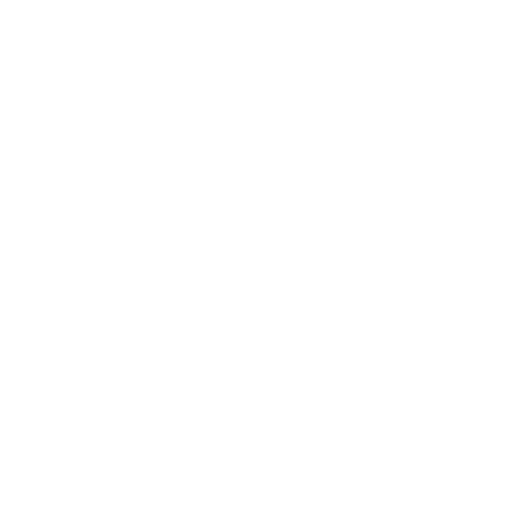
t = 0.00 s
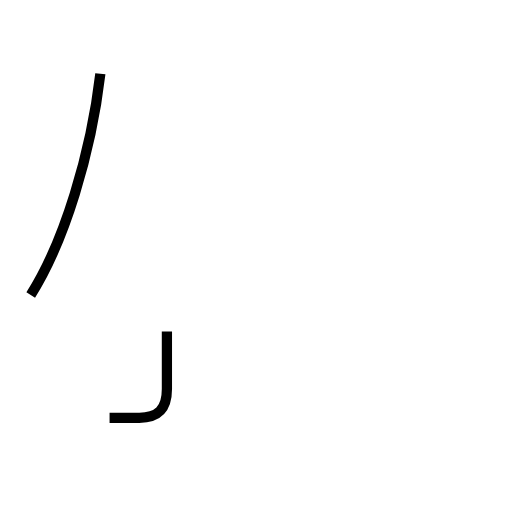
t = 1.08 s
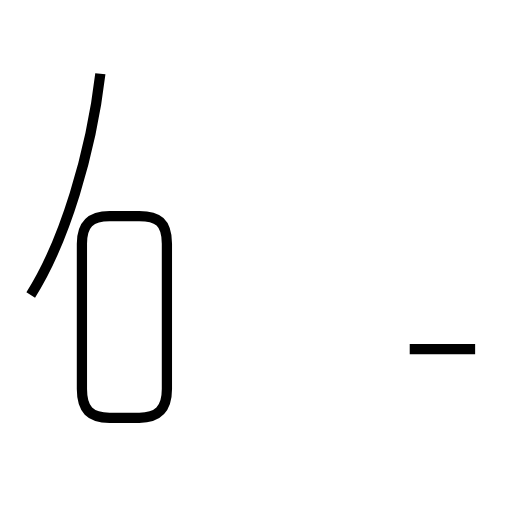
t = 2.44 s
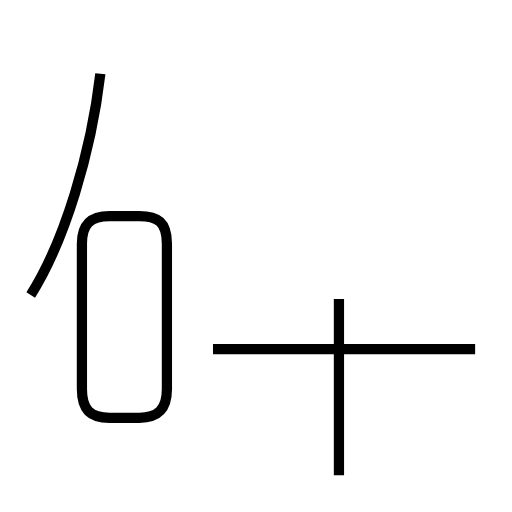
t = 3.53 s
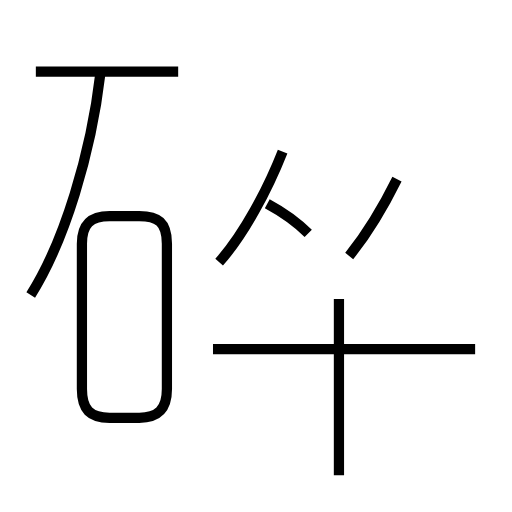
t = 4.74 s
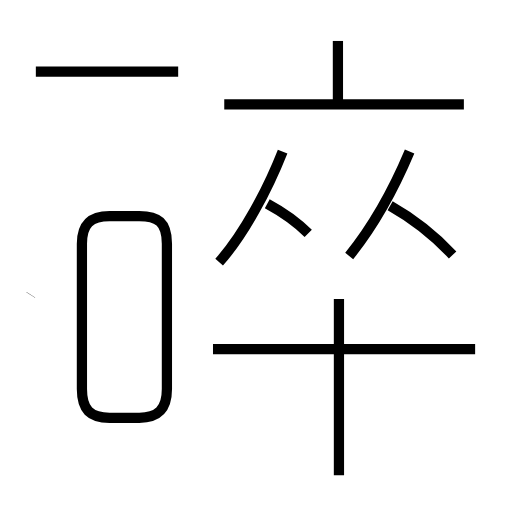
t = 5.94 s

The animated SVG that drew these frames (rendered in a browser with its animation timeline set to each time). Animation: 11 SMIL elements (animate=11); one cycle of 5.94 s.

<?xml version='1.0' encoding='utf-8'?>
<svg viewBox="0.0 -6.0 50.0 50.0" version="1.1" xmlns="http://www.w3.org/2000/svg"><rect x="-1000" y="-1000" width="2000" height="2000" stroke="white" fill="white" /><g style="fill:none;stroke:#000000;stroke-width:1"><path d="M 3.0 -15.2 C 6.3 -20.4 8.9 -29.1 9.8 -36.8 " transform="translate(0.0 38.0)" stroke-dasharray="22.80588635451076" stroke-dashoffset="22.80588635451076"><animate attributeName="stroke-dashoffset" from="22.80588635451076" to="0" dur="0.6841765906353228s" begin="0s; anim_end.end" fill="freeze" id="anim0" /></path><path d="M 10.7 -3.2 L 13.6 -3.2 C 15.4 -3.2 16.3 -4.0 16.3 -6.0 L 16.3 -20.2 C 16.3 -22.3 15.4 -22.9 13.6 -22.9 L 10.7 -22.9 C 8.8 -22.9 8.0 -22.1 8.0 -20.2 L 8.0 -6.0 C 8.0 -4.0 8.8 -3.2 10.7 -3.2 Z " transform="translate(0.0 38.0)" stroke-dasharray="52.105461429556726" stroke-dashoffset="52.105461429556726"><animate attributeName="stroke-dashoffset" from="52.105461429556726" to="0" dur="1.5631638428867016s" begin="anim0.end" fill="freeze" id="anim1" /></path><path d="M 46.4 -9.9 L 20.8 -9.9 " transform="translate(0.0 38.0)" stroke-dasharray="25.599999999999998" stroke-dashoffset="25.599999999999998"><animate attributeName="stroke-dashoffset" from="25.599999999999998" to="0" dur="0.7679999999999999s" begin="anim1.end" fill="freeze" id="anim2" /></path><path d="M 33.1 2.4 L 33.1 -14.8 " transform="translate(0.0 38.0)" stroke-dasharray="17.2" stroke-dashoffset="17.2"><animate attributeName="stroke-dashoffset" from="17.2" to="0" dur="0.516s" begin="anim2.end" fill="freeze" id="anim3" /></path><path d="M 17.4 -37.0 L 3.5 -37.0 " transform="translate(0.0 38.0)" stroke-dasharray="13.899999999999999" stroke-dashoffset="13.899999999999999"><animate attributeName="stroke-dashoffset" from="13.899999999999999" to="0" dur="0.4169999999999999s" begin="anim3.end" fill="freeze" id="anim4" /></path><path d="M 21.4 -18.4 C 23.8 -21.1 26.1 -25.4 27.6 -29.2 " transform="translate(0.0 38.0)" stroke-dasharray="12.508823593969716" stroke-dashoffset="12.508823593969716"><animate attributeName="stroke-dashoffset" from="12.508823593969716" to="0" dur="0.37526470781909144s" begin="anim4.end" fill="freeze" id="anim5" /></path><path d="M 30.1 -21.2 C 28.9 -22.4 27.4 -23.4 26.1 -24.1 " transform="translate(0.0 38.0)" stroke-dasharray="4.957355696139447" stroke-dashoffset="4.957355696139447"><animate attributeName="stroke-dashoffset" from="4.957355696139447" to="0" dur="0.14872067088418342s" begin="anim5.end" fill="freeze" id="anim6" /></path><path d="M 34.1 -19.0 C 36.2 -21.6 38.4 -25.4 40.0 -29.2 " transform="translate(0.0 38.0)" stroke-dasharray="11.81842891134058" stroke-dashoffset="11.81842891134058"><animate attributeName="stroke-dashoffset" from="11.81842891134058" to="0" dur="0.3545528673402174s" begin="anim6.end" fill="freeze" id="anim7" /></path><path d="M 44.2 -19.1 C 42.6 -20.8 40.4 -22.6 38.1 -23.9 " transform="translate(0.0 38.0)" stroke-dasharray="7.789570259940781" stroke-dashoffset="7.789570259940781"><animate attributeName="stroke-dashoffset" from="7.789570259940781" to="0" dur="0.23368710779822344s" begin="anim7.end" fill="freeze" id="anim8" /></path><path d="M 45.3 -33.8 L 21.9 -33.8 " transform="translate(0.0 38.0)" stroke-dasharray="23.4" stroke-dashoffset="23.4"><animate attributeName="stroke-dashoffset" from="23.4" to="0" dur="0.702s" begin="anim8.end" fill="freeze" id="anim9" /></path><path d="M 33.0 -34.0 L 33.0 -40.0" transform="translate(0.0 38.0)" stroke-dasharray="6.0" stroke-dashoffset="6.0"><animate attributeName="stroke-dashoffset" from="6.0" to="0" dur="0.18s" begin="anim9.end" fill="freeze" id="anim_end" /></path></g></svg>
